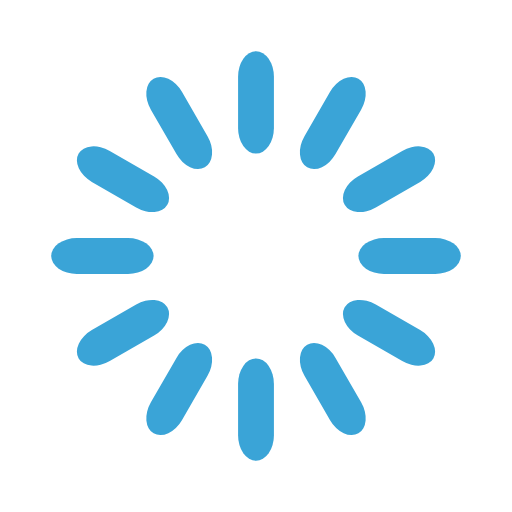
t = 0.00 s
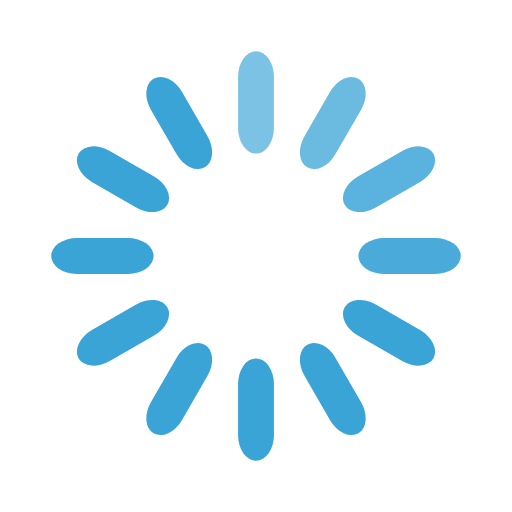
t = 0.33 s
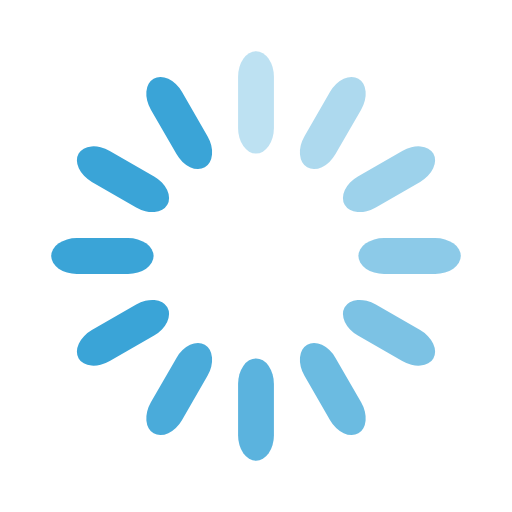
t = 0.67 s
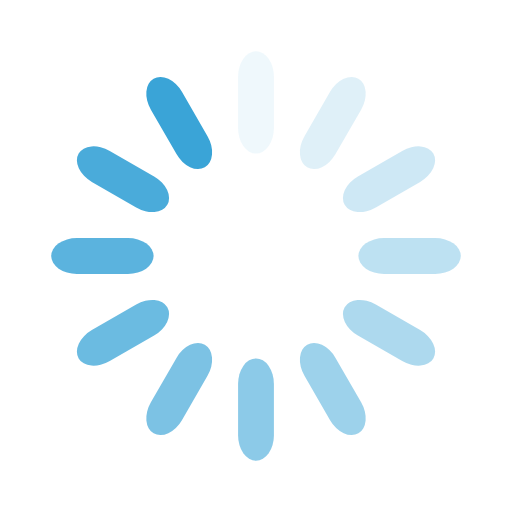
t = 0.92 s
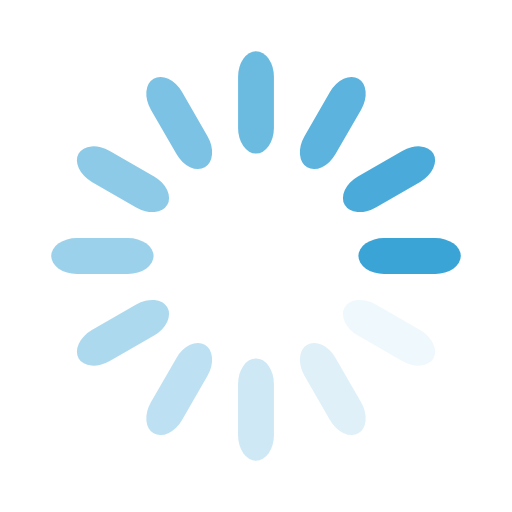
t = 1.25 s
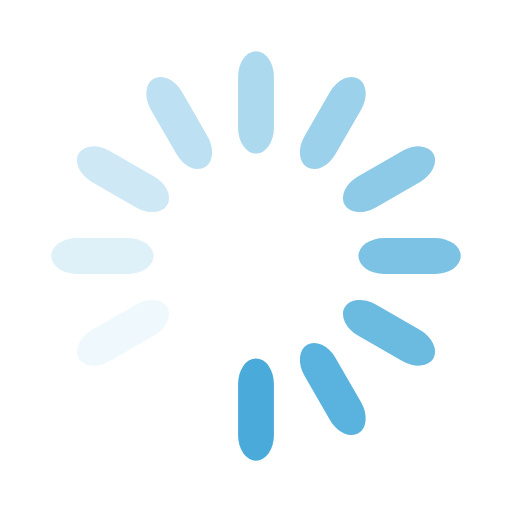
t = 1.58 s

The animated SVG that drew these frames (rendered in a browser with its animation timeline set to each time). Animation: 12 SMIL elements (animate=12); one cycle of 1.92 s, repeats indefinitely.

<svg width='120px' height='120px' xmlns="http://www.w3.org/2000/svg" viewBox="0 0 100 100" preserveAspectRatio="xMidYMid" class="uil-default"><rect x="0" y="0" width="100" height="100" fill="none" class="bk"></rect><rect  x='46.5' y='40' width='7' height='20' rx='5' ry='5' fill='#3AA4D7' transform='rotate(0 50 50) translate(0 -30)'>  <animate attributeName='opacity' from='1' to='0' dur='1s' begin='0s' repeatCount='indefinite'/></rect><rect  x='46.5' y='40' width='7' height='20' rx='5' ry='5' fill='#3AA4D7' transform='rotate(30 50 50) translate(0 -30)'>  <animate attributeName='opacity' from='1' to='0' dur='1s' begin='0.08333333333333333s' repeatCount='indefinite'/></rect><rect  x='46.5' y='40' width='7' height='20' rx='5' ry='5' fill='#3AA4D7' transform='rotate(60 50 50) translate(0 -30)'>  <animate attributeName='opacity' from='1' to='0' dur='1s' begin='0.16666666666666666s' repeatCount='indefinite'/></rect><rect  x='46.5' y='40' width='7' height='20' rx='5' ry='5' fill='#3AA4D7' transform='rotate(90 50 50) translate(0 -30)'>  <animate attributeName='opacity' from='1' to='0' dur='1s' begin='0.25s' repeatCount='indefinite'/></rect><rect  x='46.5' y='40' width='7' height='20' rx='5' ry='5' fill='#3AA4D7' transform='rotate(120 50 50) translate(0 -30)'>  <animate attributeName='opacity' from='1' to='0' dur='1s' begin='0.3333333333333333s' repeatCount='indefinite'/></rect><rect  x='46.5' y='40' width='7' height='20' rx='5' ry='5' fill='#3AA4D7' transform='rotate(150 50 50) translate(0 -30)'>  <animate attributeName='opacity' from='1' to='0' dur='1s' begin='0.4166666666666667s' repeatCount='indefinite'/></rect><rect  x='46.5' y='40' width='7' height='20' rx='5' ry='5' fill='#3AA4D7' transform='rotate(180 50 50) translate(0 -30)'>  <animate attributeName='opacity' from='1' to='0' dur='1s' begin='0.5s' repeatCount='indefinite'/></rect><rect  x='46.5' y='40' width='7' height='20' rx='5' ry='5' fill='#3AA4D7' transform='rotate(210 50 50) translate(0 -30)'>  <animate attributeName='opacity' from='1' to='0' dur='1s' begin='0.5833333333333334s' repeatCount='indefinite'/></rect><rect  x='46.5' y='40' width='7' height='20' rx='5' ry='5' fill='#3AA4D7' transform='rotate(240 50 50) translate(0 -30)'>  <animate attributeName='opacity' from='1' to='0' dur='1s' begin='0.6666666666666666s' repeatCount='indefinite'/></rect><rect  x='46.5' y='40' width='7' height='20' rx='5' ry='5' fill='#3AA4D7' transform='rotate(270 50 50) translate(0 -30)'>  <animate attributeName='opacity' from='1' to='0' dur='1s' begin='0.75s' repeatCount='indefinite'/></rect><rect  x='46.5' y='40' width='7' height='20' rx='5' ry='5' fill='#3AA4D7' transform='rotate(300 50 50) translate(0 -30)'>  <animate attributeName='opacity' from='1' to='0' dur='1s' begin='0.8333333333333334s' repeatCount='indefinite'/></rect><rect  x='46.5' y='40' width='7' height='20' rx='5' ry='5' fill='#3AA4D7' transform='rotate(330 50 50) translate(0 -30)'>  <animate attributeName='opacity' from='1' to='0' dur='1s' begin='0.9166666666666666s' repeatCount='indefinite'/></rect></svg>